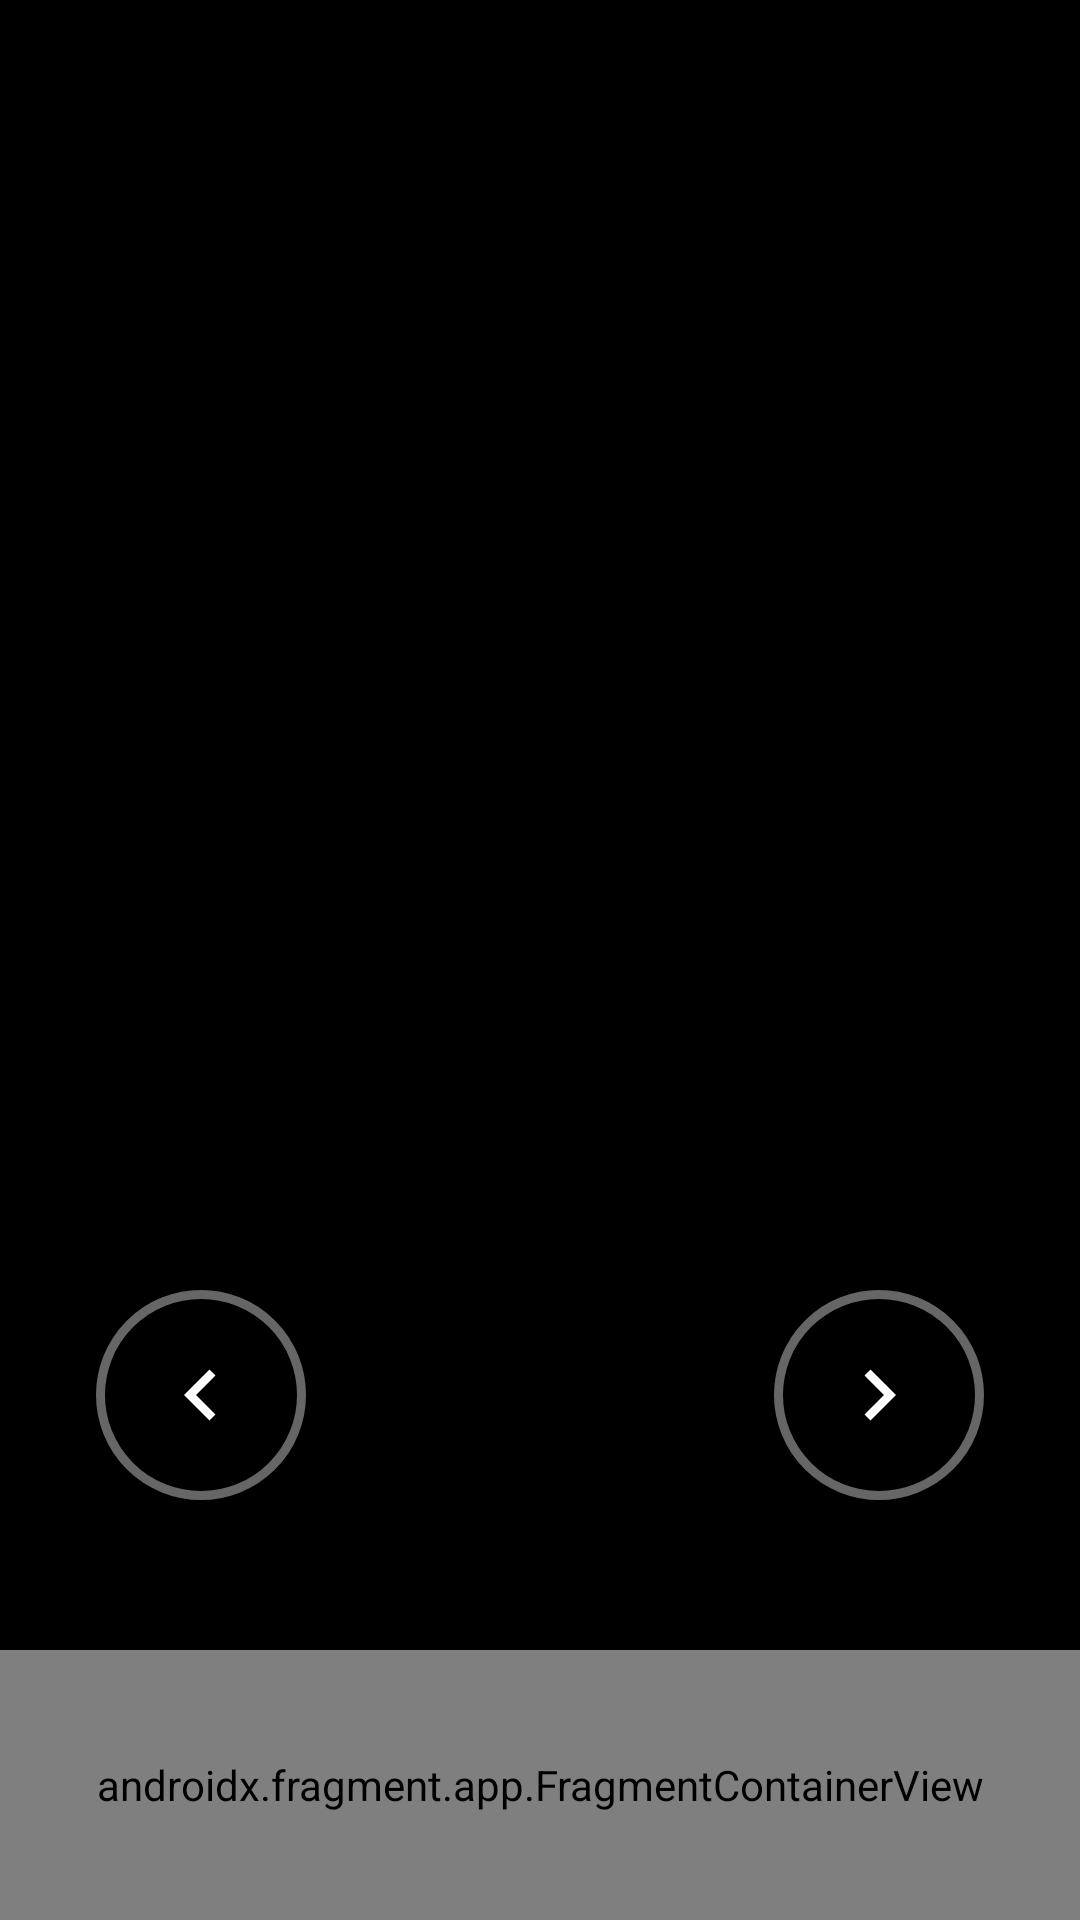

The Android layout XML behind this screen, and the referenced resources:
<!-- AndroidManifest.xml: application theme Theme.GoLift -->
<!-- res/layout/activity_saved.xml -->
<?xml version="1.0" encoding="utf-8"?>
<androidx.coordinatorlayout.widget.CoordinatorLayout xmlns:android="http://schemas.android.com/apk/res/android"
    xmlns:app="http://schemas.android.com/apk/res-auto"
    android:id="@+id/main"
    android:layout_width="match_parent"
    android:layout_height="match_parent"
    android:background="#000000">

    
    <androidx.viewpager2.widget.ViewPager2
        android:id="@+id/viewPagerSaved"
        android:layout_width="match_parent"
        android:layout_height="match_parent"
        android:clipToPadding="false"
        android:paddingStart="40dp"
        android:paddingEnd="40dp"
        android:overScrollMode="never" />

    
    <ImageButton
        android:id="@+id/btnPrevious"
        android:layout_width="70dp"
        android:layout_height="70dp"
        android:background="@drawable/ripple_circle"
        android:src="@drawable/ic_arrow_left"
        android:scaleType="centerInside"
        android:elevation="12dp"
        android:layout_gravity="bottom|start"
        android:layout_marginStart="32dp"
        android:layout_marginBottom="140dp"
        app:tint="#FFFFFF" />

    
    <ImageButton
        android:id="@+id/btnNext"
        android:layout_width="70dp"
        android:layout_height="70dp"
        android:background="@drawable/ripple_circle"
        android:src="@drawable/ic_arrow_right"
        android:scaleType="centerInside"
        android:elevation="12dp"
        android:layout_gravity="bottom|end"
        android:layout_marginEnd="32dp"
        android:layout_marginBottom="140dp"
        app:tint="#FFFFFF" />

    
    <androidx.fragment.app.FragmentContainerView
        android:id="@+id/buttonFragments"
        android:name="com.example.golift.pageButtonsFragment"
        android:layout_width="match_parent"
        android:layout_height="90dp"
        android:layout_gravity="bottom" />

</androidx.coordinatorlayout.widget.CoordinatorLayout>
<!-- resources referenced by this layout -->
<resources>
  <!-- drawable ic_arrow_left (drawable) -->
  <vector xmlns:android="http://schemas.android.com/apk/res/android"
      android:width="34dp" android:height="34dp"
      android:viewportWidth="24" android:viewportHeight="24">
      <path android:fillColor="#FFF"
          android:pathData="M15.41,16.59L10.83,12l4.58,-4.59L14,6l-6,6 6,6 1.41,-1.41z"/>
  </vector>
  <!-- drawable ic_arrow_right (drawable) -->
  <vector xmlns:android="http://schemas.android.com/apk/res/android"
      android:width="34dp" android:height="34dp"
      android:viewportWidth="24" android:viewportHeight="24">
      <path android:fillColor="#FFF"
          android:pathData="M8.59,16.59L13.17,12 8.59,7.41 10,6l6,6 -6,6 -1.41,-1.41z"/>
  </vector>
  <!-- drawable ripple_circle (drawable) -->
  <ripple xmlns:android="http://schemas.android.com/apk/res/android"
      android:color="#33FFFFFF">
      <item>
          <shape android:shape="oval">
              <solid android:color="#44000000" />
              <stroke android:width="3dp" android:color="#66FFFFFF" />
          </shape>
      </item>
  </ripple>
  <style name="Theme.GoLift" parent="Base.Theme.GoLift" />
  <style name="Base.Theme.GoLift" parent="Theme.Material3.DayNight.NoActionBar">
          
          
      </style>
</resources>
